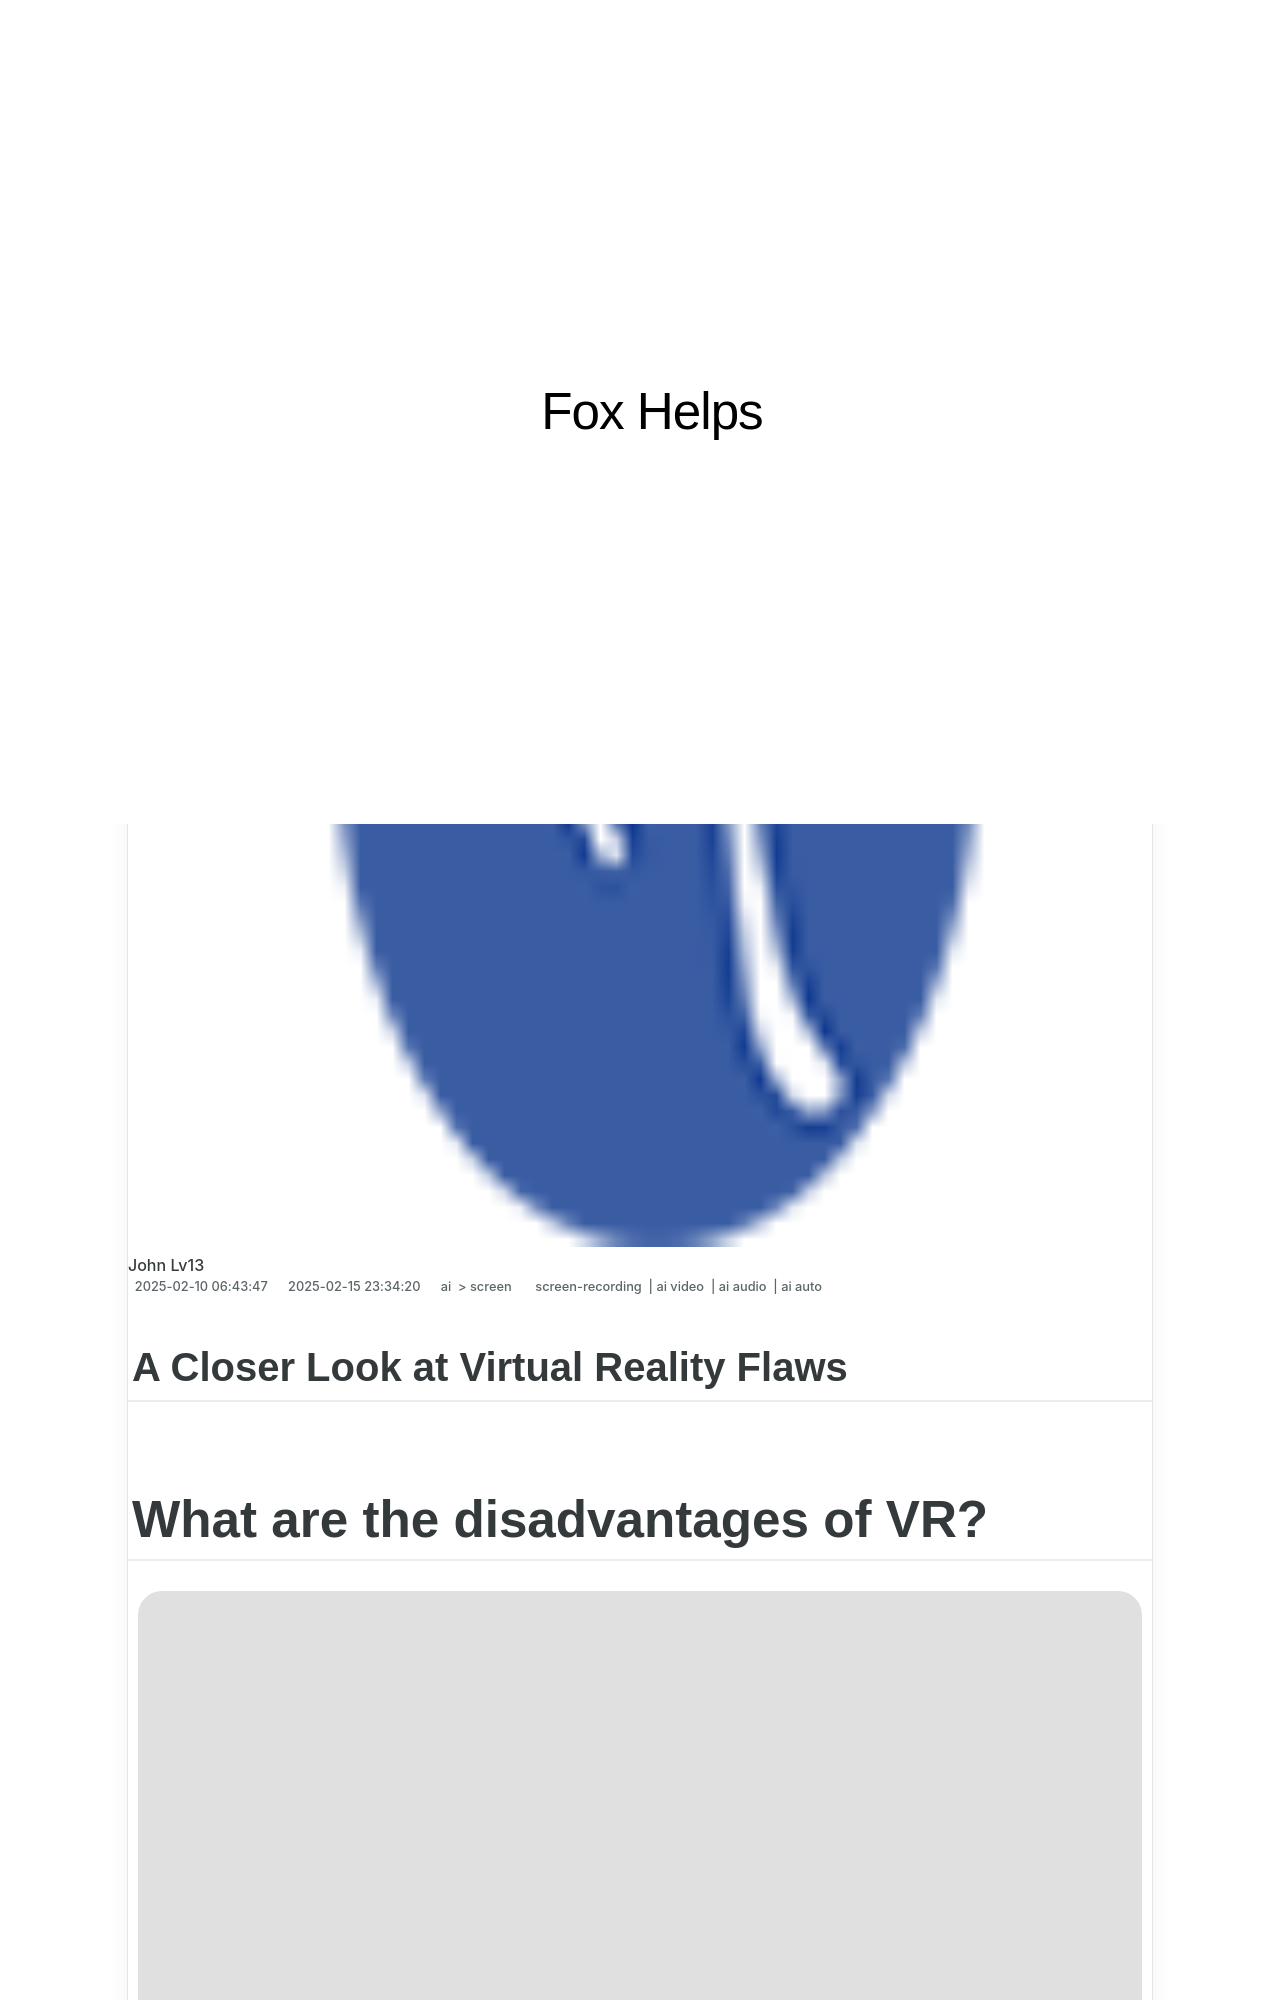

repository: techidaily/site-fox-helps · page: updated-in-2024-a-closer-look-at-virtual-reality-flaws/index.html · generator: jekyll

---
title: "[Updated] In 2024, A Closer Look at Virtual Reality Flaws"
date: 2025-02-10T06:43:47.389Z
updated: 2025-02-15T23:34:20.056Z
tags: 
  - screen-recording
  - ai video
  - ai audio
  - ai auto
categories: 
  - ai
  - screen
description: "This Article Describes [Updated] In 2024, A Closer Look at Virtual Reality Flaws"
excerpt: "This Article Describes [Updated] In 2024, A Closer Look at Virtual Reality Flaws"
keywords: "VR Technology Shortcomings,Virtual Reality Flaws Insight,VR Implementation Gaps,Identifying VR Issues,Exploring VR Drawbacks,Critical VR Flaw Analysis,Unveiling VR Technology Limits"
thumbnail: https://thmb.techidaily.com/dccea8e74312ef3978115e47791b42d8d3af59ddef7b2d9a4c85759dfb53f1ee.jpg
---

## A Closer Look at Virtual Reality Flaws

# What are the disadvantages of VR?

![author avatar](https://images.wondershare.com/filmora/article-images/benjamin-arango-author.jpg)

##### Benjamin Arango

 Mar 27, 2024• Proven solutions

 When many of us think of [Virtual Reality](https://tools.techidaily.com/wondershare/filmora/download/) there is two thoughts, the first is the high heaven of VR which is the holodeck featured on the several TV versions of “Star Trek” and a crucial part of the show's flagship the starship Enterprise. The holodeck was what true Virtual Reality should be, full body tactile immersion both narrative immersion, which occurs “when the viewer becomes emotionally invested in the story” and the feeling of “really being there”, called spatial immersion.

 **_You may also like:_**
_[Differences between VR, AR and MR](https://tools.techidaily.com/wondershare/filmora/download/)_
_[Virtual Reality Technology: Current State and Future Challenges](https://tools.techidaily.com/wondershare/filmora/download/)_

>  Disclaimer: This post includes affiliate links
>
>  If you click on a link and make a purchase, I may receive a commission at no extra cost to you.
>

<!-- affiliate ads begin -->
<iframe width="560" height="315" src="https://www.youtube.com/embed/cDNwgyE0nbY?si=3k_WBhpIw3WudJot" title="YouTube video player" frameborder="0" allow="accelerometer; autoplay; clipboard-write; encrypted-media; gyroscope; picture-in-picture; web-share" referrerpolicy="strict-origin-when-cross-origin" allowfullscreen></iframe>
<!-- affiliate ads end -->
